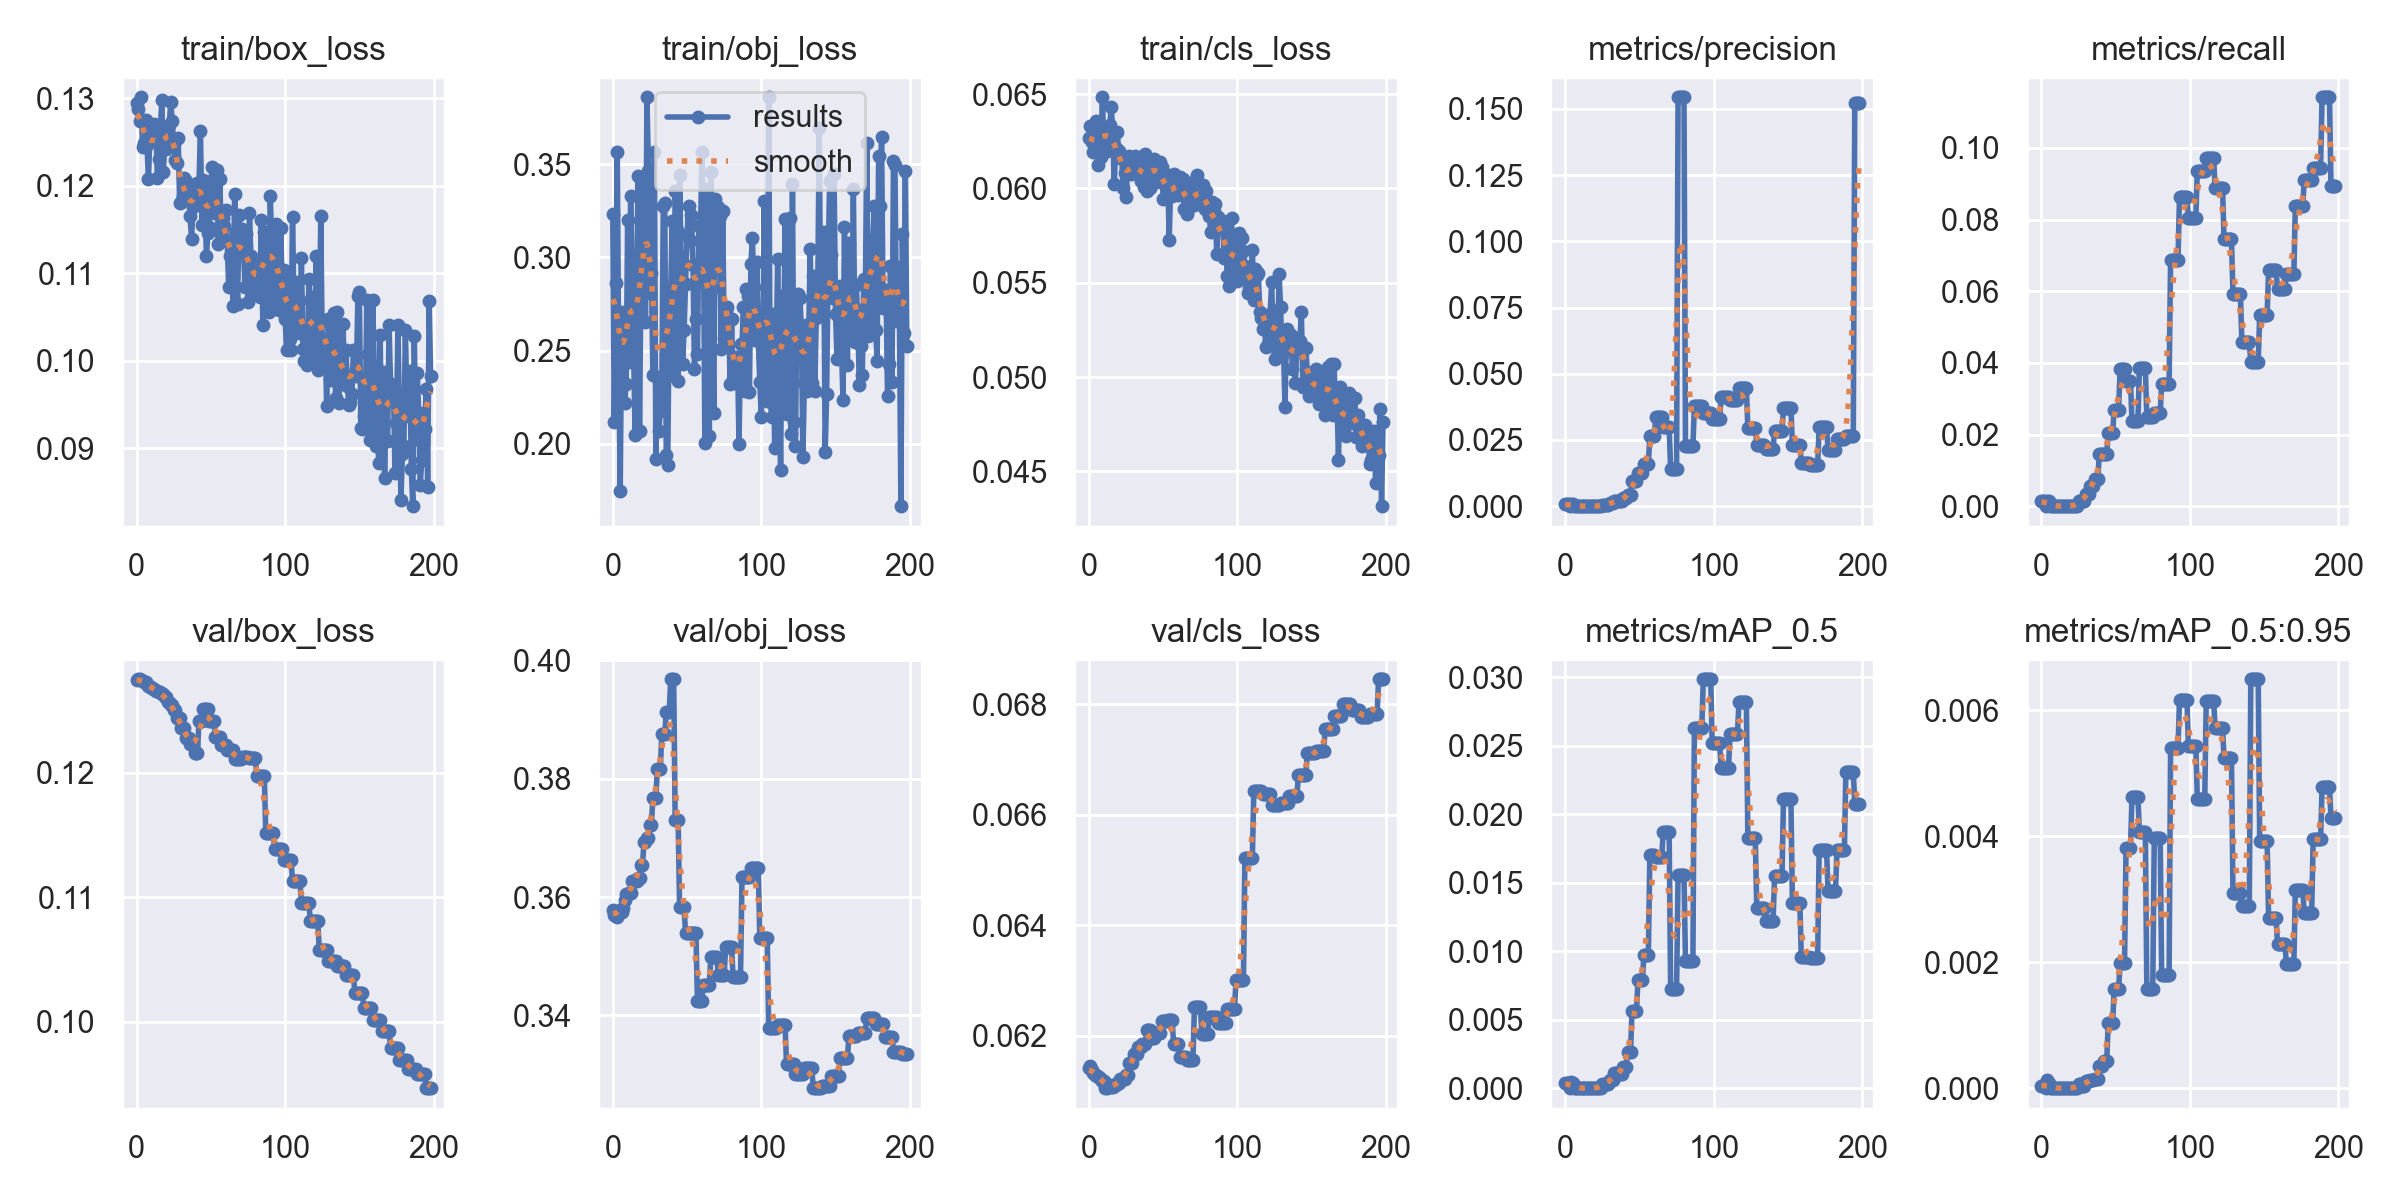

Source data for this figure (header and first rows):
epoch, train/box_loss, train/obj_loss, train/cls_loss, metrics/precision, metrics/recall, metrics/mAP_0.5, metrics/mAP_0.5:0.95, val/box_loss, val/obj_loss, val/cls_loss, x/lr0, x/lr1, x/lr2
0, 0.1295, 0.3236, 0.06269, 0.0006944, 0.001437, 0.0003525, 3.5251e-05, 0.1275, 0.3577, 0.06141, 0.1, 0, 0
1, 0.1288, 0.2117, 0.06328, 0.0007143, 0.001437, 0.0003616, 3.6162e-05, 0.1275, 0.357, 0.06145, 0.0991, 9.967e-05, 9.967e-05
2, 0.1274, 0.2863, 0.06247, 0.0007184, 0.001437, 0.0003635, 3.6351e-05, 0.1275, 0.3567, 0.06138, 0.0982, 0.0001987, 0.0001987
3, 0.1301, 0.3567, 0.06195, 0, 0, 0, 0, 0.1275, 0.3565, 0.06132, 0.0973, 0.000297, 0.000297
4, 0.1244, 0.2457, 0.06213, 0.0008993, 0.001437, 0.0004556, 0.0001367, 0.1274, 0.3573, 0.06129, 0.09639, 0.0003947, 0.0003947
5, 0.1249, 0.1746, 0.06357, 0.0007485, 0.001437, 0.0003806, 7.6124e-05, 0.1273, 0.3579, 0.06129, 0.09549, 0.0004917, 0.0004917
6, 0.1275, 0.2708, 0.06126, 0, 0, 0, 0, 0.1273, 0.3575, 0.06124, 0.09459, 0.0005881, 0.0005881
7, 0.1247, 0.2472, 0.0632, 0, 0, 0, 0, 0.1272, 0.3581, 0.06125, 0.09368, 0.0006838, 0.0006838
8, 0.1208, 0.2218, 0.06165, 0, 0, 0, 0, 0.127, 0.3594, 0.06122, 0.09278, 0.0007789, 0.0007789
9, 0.126, 0.2322, 0.06483, 0, 0, 0, 0, 0.1268, 0.3605, 0.06118, 0.09187, 0.0008733, 0.0008733
10, 0.1255, 0.3203, 0.06222, 0, 0, 0, 0, 0.1268, 0.3605, 0.06118, 0.09097, 0.000967, 0.000967
11, 0.1263, 0.244, 0.06278, 0, 0, 0, 0, 0.1268, 0.3607, 0.06105, 0.09006, 0.00106, 0.00106
12, 0.1271, 0.3332, 0.06199, 0, 0, 0, 0, 0.1268, 0.3607, 0.06105, 0.08915, 0.001153, 0.001153
13, 0.1267, 0.2912, 0.06265, 0, 0, 0, 0, 0.1265, 0.3628, 0.0611, 0.08824, 0.001244, 0.001244
14, 0.1209, 0.253, 0.06337, 0, 0, 0, 0, 0.1265, 0.3628, 0.0611, 0.08733, 0.001335, 0.001335
15, 0.123, 0.2044, 0.0643, 0, 0, 0, 0, 0.1265, 0.3627, 0.06106, 0.08643, 0.001426, 0.001426
16, 0.1266, 0.2697, 0.06301, 0, 0, 0, 0, 0.1265, 0.3627, 0.06106, 0.08552, 0.001515, 0.001515
17, 0.1298, 0.344, 0.06023, 0, 0, 0, 0, 0.1263, 0.3633, 0.0611, 0.0846, 0.001605, 0.001605
18, 0.1215, 0.2069, 0.06216, 0, 0, 0, 0, 0.1263, 0.3633, 0.0611, 0.08369, 0.001693, 0.001693
19, 0.1252, 0.2916, 0.06301, 0, 0, 0, 0, 0.1261, 0.3654, 0.06113, 0.08278, 0.001781, 0.001781
20, 0.1242, 0.3139, 0.06197, 0, 0, 0, 0, 0.1261, 0.3654, 0.06113, 0.08187, 0.001868, 0.001868
21, 0.125, 0.3384, 0.06163, 0, 0, 0, 0, 0.1257, 0.3693, 0.06121, 0.08095, 0.001955, 0.001955
22, 0.127, 0.2652, 0.06174, 0, 0, 0, 0, 0.1257, 0.3693, 0.06121, 0.08004, 0.00204, 0.00204
23, 0.1296, 0.386, 0.06003, 0, 0, 0, 0, 0.1254, 0.3699, 0.06122, 0.07913, 0.002125, 0.002125
24, 0.1274, 0.3466, 0.06081, 0, 0, 0, 0, 0.1254, 0.3699, 0.06122, 0.07821, 0.00221, 0.00221
25, 0.1247, 0.2808, 0.05955, 0.0006098, 0.001421, 0.0003352, 6.705e-05, 0.125, 0.3723, 0.06129, 0.07729, 0.002294, 0.002294
26, 0.123, 0.2917, 0.06108, 0.0006098, 0.001421, 0.0003352, 6.705e-05, 0.125, 0.3723, 0.06129, 0.07638, 0.002377, 0.002377
27, 0.1226, 0.2368, 0.06174, 0.0005981, 0.001421, 0.0003325, 3.3253e-05, 0.1244, 0.3768, 0.06151, 0.07546, 0.002459, 0.002459
28, 0.1255, 0.3565, 0.06075, 0.0005981, 0.001421, 0.0003325, 3.3253e-05, 0.1244, 0.3768, 0.06151, 0.07454, 0.002541, 0.002541
29, 0.1181, 0.1919, 0.06148, 0.0005981, 0.001421, 0.0003325, 3.3253e-05, 0.1244, 0.3768, 0.06151, 0.07362, 0.002622, 0.002622
30, 0.1181, 0.2356, 0.06107, 0.001122, 0.00347, 0.0005872, 0.0001088, 0.1236, 0.3816, 0.06167, 0.0727, 0.002703, 0.002703
31, 0.1188, 0.2066, 0.06173, 0.001122, 0.00347, 0.0005872, 0.0001088, 0.1236, 0.3816, 0.06167, 0.07178, 0.002783, 0.002783
32, 0.1209, 0.2177, 0.06089, 0.001122, 0.00347, 0.0005872, 0.0001088, 0.1236, 0.3816, 0.06167, 0.07086, 0.002862, 0.002862
33, 0.1205, 0.2276, 0.06149, 0.00199, 0.005535, 0.001076, 0.0001366, 0.1228, 0.3875, 0.06179, 0.06994, 0.002941, 0.002941
34, 0.1191, 0.3277, 0.06078, 0.00199, 0.005535, 0.001076, 0.0001366, 0.1228, 0.3875, 0.06179, 0.06902, 0.003018, 0.003018
35, 0.1196, 0.3291, 0.06037, 0.00199, 0.005535, 0.001076, 0.0001366, 0.1228, 0.3875, 0.06179, 0.0681, 0.003096, 0.003096
36, 0.1165, 0.1941, 0.06128, 0.001808, 0.007584, 0.001013, 0.000151, 0.1223, 0.3912, 0.06184, 0.06717, 0.003172, 0.003172
37, 0.114, 0.1885, 0.06008, 0.001808, 0.007584, 0.001013, 0.000151, 0.1223, 0.3912, 0.06184, 0.06625, 0.003248, 0.003248
38, 0.1175, 0.2738, 0.06182, 0.001808, 0.007584, 0.001013, 0.000151, 0.1223, 0.3912, 0.06184, 0.06532, 0.003324, 0.003324
39, 0.1196, 0.2818, 0.05984, 0.002919, 0.01451, 0.001542, 0.0003503, 0.1216, 0.3968, 0.06211, 0.0644, 0.003398, 0.003398
40, 0.1184, 0.3199, 0.06114, 0.002919, 0.01451, 0.001542, 0.0003503, 0.1216, 0.3968, 0.06211, 0.06347, 0.003472, 0.003472
41, 0.1203, 0.2364, 0.06003, 0.002919, 0.01451, 0.001542, 0.0003503, 0.1216, 0.3968, 0.06211, 0.06255, 0.003545, 0.003545
42, 0.1201, 0.3358, 0.06133, 0.004199, 0.01451, 0.002633, 0.0004369, 0.1242, 0.373, 0.06195, 0.06162, 0.003618, 0.003618
43, 0.1263, 0.3147, 0.06131, 0.004199, 0.01451, 0.002633, 0.0004369, 0.1242, 0.373, 0.06195, 0.06069, 0.00369, 0.00369
44, 0.1155, 0.2337, 0.06157, 0.004199, 0.01451, 0.002633, 0.0004369, 0.1242, 0.373, 0.06195, 0.05976, 0.003761, 0.003761
45, 0.1206, 0.3441, 0.06091, 0.009478, 0.02055, 0.005633, 0.001037, 0.1251, 0.3583, 0.06205, 0.05883, 0.003832, 0.003832
46, 0.1189, 0.2979, 0.06033, 0.009478, 0.02055, 0.005633, 0.001037, 0.1251, 0.3583, 0.06205, 0.0579, 0.003902, 0.003902
47, 0.112, 0.243, 0.06091, 0.009478, 0.02055, 0.005633, 0.001037, 0.1251, 0.3583, 0.06205, 0.05697, 0.003971, 0.003971
48, 0.1145, 0.2612, 0.06139, 0.009478, 0.02055, 0.005633, 0.001037, 0.1251, 0.3583, 0.06205, 0.05604, 0.00404, 0.00404
49, 0.1153, 0.2857, 0.06112, 0.01247, 0.02696, 0.007871, 0.001571, 0.1242, 0.3538, 0.06226, 0.05511, 0.004108, 0.004108
50, 0.12, 0.3121, 0.05945, 0.01247, 0.02696, 0.007871, 0.001571, 0.1242, 0.3538, 0.06226, 0.05418, 0.004175, 0.004175
51, 0.1222, 0.3276, 0.06043, 0.01247, 0.02696, 0.007871, 0.001571, 0.1242, 0.3538, 0.06226, 0.05324, 0.004242, 0.004242
52, 0.1209, 0.3088, 0.06068, 0.01247, 0.02696, 0.007871, 0.001571, 0.1242, 0.3538, 0.06226, 0.05231, 0.004308, 0.004308
53, 0.1169, 0.3228, 0.06071, 0.0159, 0.03825, 0.009708, 0.001991, 0.1229, 0.354, 0.06228, 0.05137, 0.004373, 0.004373
54, 0.1218, 0.296, 0.05726, 0.0159, 0.03825, 0.009708, 0.001991, 0.1229, 0.354, 0.06228, 0.05044, 0.004438, 0.004438
55, 0.1134, 0.2399, 0.06017, 0.0159, 0.03825, 0.009708, 0.001991, 0.1229, 0.354, 0.06228, 0.0495, 0.004502, 0.004502
56, 0.1208, 0.2669, 0.05959, 0.0159, 0.03825, 0.009708, 0.001991, 0.1229, 0.354, 0.06228, 0.04856, 0.004565, 0.004565
57, 0.1145, 0.248, 0.06078, 0.02641, 0.03486, 0.01705, 0.003817, 0.1222, 0.3424, 0.06185, 0.04763, 0.004628, 0.004628
58, 0.1163, 0.3169, 0.0605, 0.02641, 0.03486, 0.01705, 0.003817, 0.1222, 0.3424, 0.06185, 0.04669, 0.00469, 0.00469
59, 0.1154, 0.3095, 0.06008, 0.02641, 0.03486, 0.01705, 0.003817, 0.1222, 0.3424, 0.06185, 0.04575, 0.004751, 0.004751
... 139 more rows
